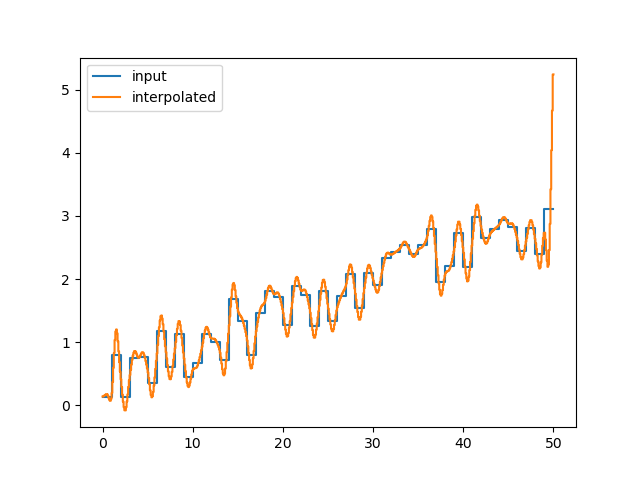

The data file committed next to this chart (first rows):
, y_out_m
0, 0.1376
1, 0.1445
2, 0.1535
3, 0.1628
4, 0.1707
5, 0.1754
6, 0.171
7, 0.1453
8, 0.109
9, 0.0787
10, 0.07094
11, 0.1023
12, 0.1949
13, 0.3687
14, 0.5936
15, 0.8291
16, 1.035
17, 1.17
18, 1.201
19, 1.14
20, 1.015
21, 0.8531
22, 0.6826
23, 0.5309
24, 0.4113
25, 0.2905
26, 0.1682
27, 0.05728
28, -0.0298
29, -0.08035
30, -0.08159
31, -0.03011
32, 0.05995
33, 0.1719
34, 0.2889
35, 0.3943
36, 0.4792
37, 0.5621
38, 0.6445
39, 0.721
40, 0.7859
41, 0.8339
42, 0.8587
43, 0.8567
44, 0.8357
45, 0.8053
46, 0.7751
47, 0.755
48, 0.7532
49, 0.768
50, 0.7917
51, 0.8168
52, 0.8355
53, 0.8402
54, 0.8251
55, 0.7943
56, 0.7516
57, 0.7004
58, 0.6435
59, 0.584
... 540 more rows
